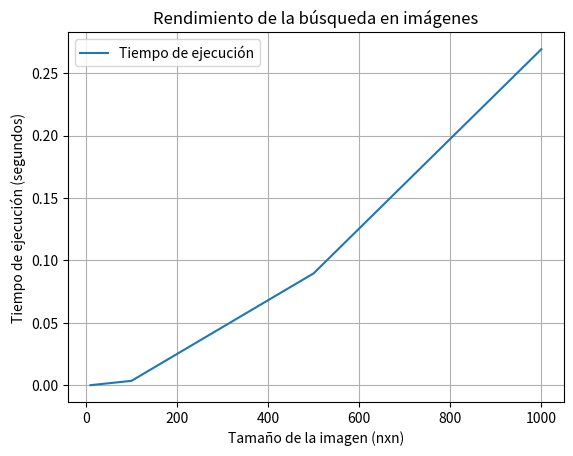
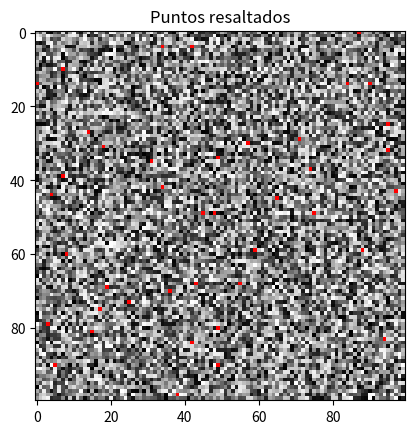

Here is the Python script that generated these plots, in order:
import numpy as np
import matplotlib.pyplot as plt
import time
from PIL import Image

def busqueda_en_imagen(imagen, tono):
    
    resultado = {}
    filas, columnas = imagen.shape

    for x in range(filas):
        for y in range(columnas):
            if imagen[x, y] == tono:
                resultado[(x, y)] = imagen[x, y]

    return resultado

def prueba_busqueda_en_imagen():
    
    tamanos = [(10, 10), (100, 100), (500, 500), (1000, 1000)]
    tono = 128
    resultados = {}

    for tamano in tamanos:
        imagen = np.random.randint(0, 256, size=tamano, dtype=np.uint8)

        inicio = time.time()
        busqueda_en_imagen(imagen, tono)
        tiempo_ejecucion = time.time() - inicio

        resultados[tamano] = tiempo_ejecucion

    return resultados

def resaltar_puntos(imagen, puntos):
    
    imagen_resaltada = np.stack([imagen]*3, axis=-1)  # Convertir a RGB

    for (x, y) in puntos.keys():
        imagen_resaltada[x, y] = [255, 0, 0]  # Resaltar en rojo

    plt.imshow(imagen_resaltada)
    plt.title('Puntos resaltados')
    plt.show()

def graficar_resultados(resultados):
    
    tamanos = [t[0] for t in resultados.keys()]
    tiempos = list(resultados.values())

    plt.plot(tamanos, tiempos, label='Tiempo de ejecución')
    plt.xlabel('Tamaño de la imagen (nxn)')
    plt.ylabel('Tiempo de ejecución (segundos)')
    plt.title('Rendimiento de la búsqueda en imágenes')
    plt.legend()
    plt.grid(True)
    plt.show()

# Ejecución de pruebas y visualización de resultados
resultados = prueba_busqueda_en_imagen()
graficar_resultados(resultados)

# Ejemplo de uso de resaltar_puntos
imagen = np.random.randint(0, 256, size=(100, 100), dtype=np.uint8)
puntos = busqueda_en_imagen(imagen, 128)
resaltar_puntos(imagen, puntos)


#no entendi tanto realmente de la act :/
